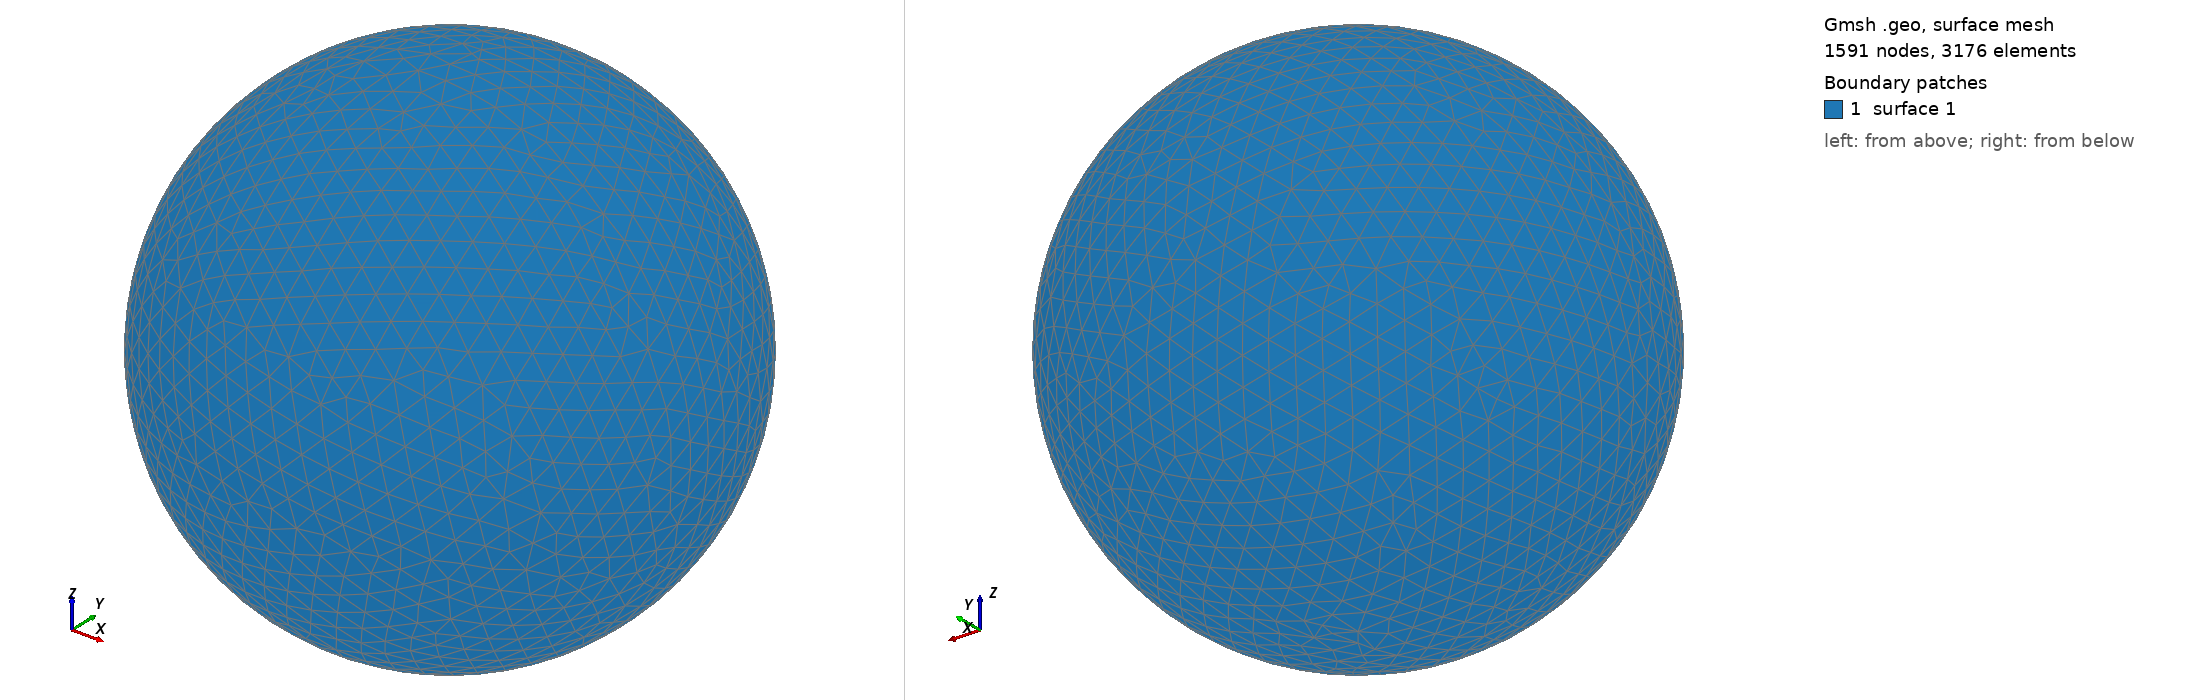

Gmsh geometry script, surface-meshed: 1591 nodes, 3176 surface elements. Boundary patches (legend numbers): 1 surface 1. Left view from above one corner, right view from below the opposite corner. The script declares no physical surfaces, so the legend lists its geometric surfaces. The drawing asked Gmsh for element sizes between 1% and 20% of the model's largest extent; the script's own settings can give other sizes.

=== shot0777.geo (drawn) ===
SetFactory("OpenCASCADE");
Point(1) = {0,0,0,0};
Sphere(1) = {0,0,0,0.00798400};
MeshSize{ PointsOf{ Surface{:}; } } = 0.000798400;
Mesh.ElementOrder=1;
Mesh.Format=39;
